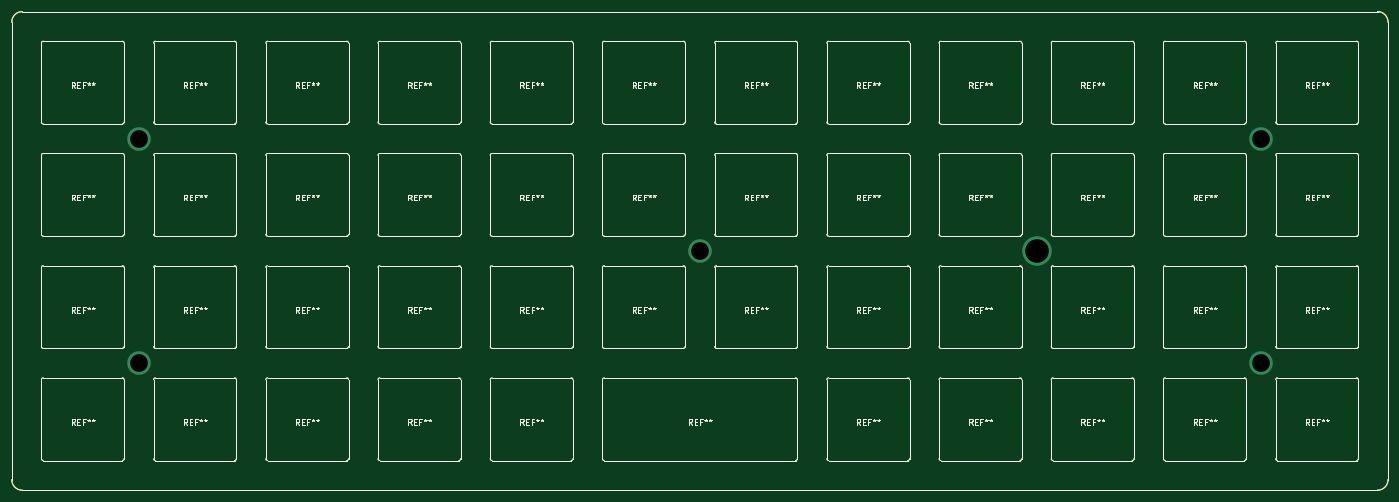
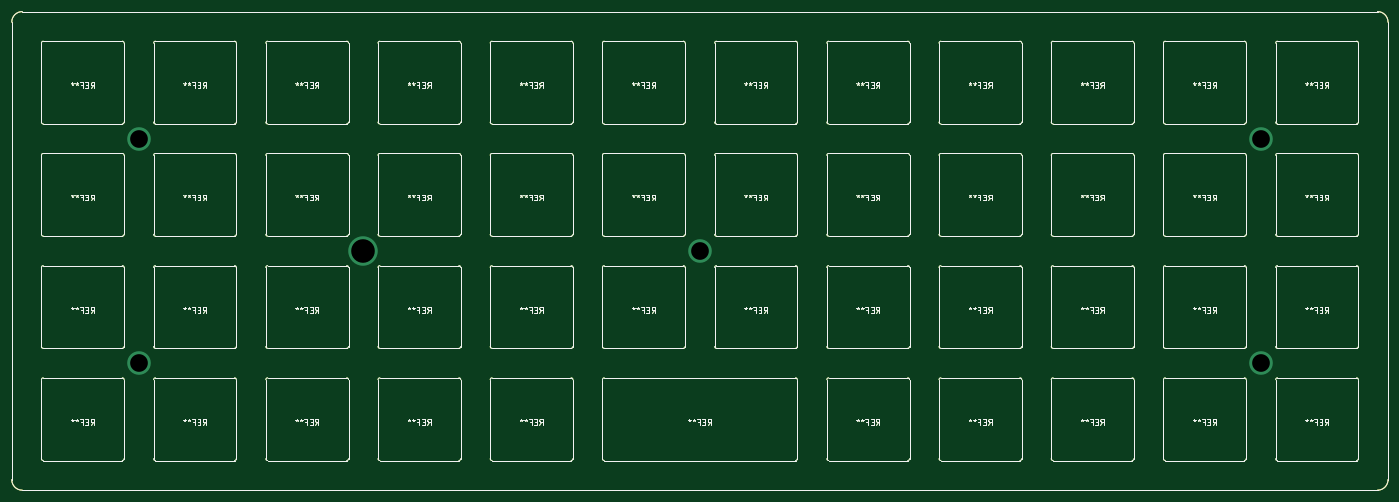
Circuit board: 8 layer files. Board 233.0 x 81.0 mm.
- bottom_copper: 1Space-B.Cu.gbl (72140 bytes)
- bottom_mask: 1Space-B.Mask.gbs (1018 bytes)
- bottom_silk: 1Space-B.SilkS.gbo (71783 bytes)
- outline: 1Space-Edge.Cuts.gm1 (71749 bytes)
- top_copper: 1Space-F.Cu.gtl (72140 bytes)
- top_mask: 1Space-F.Mask.gts (1018 bytes)
- top_silk: 1Space-F.SilkS.gto (71783 bytes)
- drill: 1Space.drl (276 bytes)

=== bottom_copper: 1Space-B.Cu.gbl (72140 bytes, source omitted) ===
=== bottom_mask: 1Space-B.Mask.gbs ===
G04 #@! TF.GenerationSoftware,KiCad,Pcbnew,5.0.1*
G04 #@! TF.CreationDate,2019-02-20T22:20:12-03:00*
G04 #@! TF.ProjectId,1Space,3153706163652E6B696361645F706362,V3.0.7*
G04 #@! TF.SameCoordinates,Original*
G04 #@! TF.FileFunction,Soldermask,Bot*
G04 #@! TF.FilePolarity,Negative*
%FSLAX46Y46*%
G04 Gerber Fmt 4.6, Leading zero omitted, Abs format (unit mm)*
G04 Created by KiCad (PCBNEW 5.0.1) date Wed 20 Feb 2019 10:20:12 PM -03*
%MOMM*%
%LPD*%
G01*
G04 APERTURE LIST*
%ADD10C,0.150000*%
G04 APERTURE END LIST*
D10*
X31939170Y-64000682D02*
G75*
G02X33720426Y-62219426I1781256J0D01*
G01*
X31939170Y-64000682D02*
X31939170Y-141485318D01*
X33720426Y-143266574D02*
G75*
G02X31939170Y-141485318I0J1781256D01*
G01*
X264986830Y-141485318D02*
X264986830Y-64000682D01*
X264986830Y-141485318D02*
G75*
G02X263205574Y-143266574I-1781256J0D01*
G01*
X263205574Y-62219426D02*
G75*
G02X264986830Y-64000682I0J-1781256D01*
G01*
X33720426Y-143266574D02*
X263205574Y-143266574D01*
X33720426Y-62219426D02*
X263205574Y-62219426D01*
M02*

=== bottom_silk: 1Space-B.SilkS.gbo (71783 bytes, source omitted) ===
=== outline: 1Space-Edge.Cuts.gm1 (71749 bytes, source omitted) ===
=== top_copper: 1Space-F.Cu.gtl (72140 bytes, source omitted) ===
=== top_mask: 1Space-F.Mask.gts ===
G04 #@! TF.GenerationSoftware,KiCad,Pcbnew,5.0.1*
G04 #@! TF.CreationDate,2019-02-20T22:20:12-03:00*
G04 #@! TF.ProjectId,1Space,3153706163652E6B696361645F706362,V3.0.7*
G04 #@! TF.SameCoordinates,Original*
G04 #@! TF.FileFunction,Soldermask,Top*
G04 #@! TF.FilePolarity,Negative*
%FSLAX46Y46*%
G04 Gerber Fmt 4.6, Leading zero omitted, Abs format (unit mm)*
G04 Created by KiCad (PCBNEW 5.0.1) date Wed 20 Feb 2019 10:20:12 PM -03*
%MOMM*%
%LPD*%
G01*
G04 APERTURE LIST*
%ADD10C,0.150000*%
G04 APERTURE END LIST*
D10*
X31939170Y-64000682D02*
G75*
G02X33720426Y-62219426I1781256J0D01*
G01*
X31939170Y-64000682D02*
X31939170Y-141485318D01*
X33720426Y-143266574D02*
G75*
G02X31939170Y-141485318I0J1781256D01*
G01*
X264986830Y-141485318D02*
X264986830Y-64000682D01*
X264986830Y-141485318D02*
G75*
G02X263205574Y-143266574I-1781256J0D01*
G01*
X263205574Y-62219426D02*
G75*
G02X264986830Y-64000682I0J-1781256D01*
G01*
X33720426Y-143266574D02*
X263205574Y-143266574D01*
X33720426Y-62219426D02*
X263205574Y-62219426D01*
M02*

=== top_silk: 1Space-F.SilkS.gto (71783 bytes, source omitted) ===
=== drill: 1Space.drl ===
M48
;DRILL file {KiCad 5.0.1} date Wed 20 Feb 2019 10:20:14 PM -03
;FORMAT={-:-/ absolute / metric / decimal}
FMAT,2
METRIC,TZ
T1C3.000
T2C4.000
%
G90
G05
M71
T1
X53.461Y-83.743
X53.461Y-121.743
X148.463Y-102.743
X243.465Y-83.743
X243.465Y-121.743
T2
X205.464Y-102.743
T0
M30

